Run: headless pygame with SDL's dummy video driver; simulated clock (each Clock.tick advances the game by its frame time, no real sleeping); random seed 0; keys injected as events and as key.get_pressed() state; mouse plan: one left click at the window centre at the start of phase 2, then a move to the lower-right quarter at the start of phase 3.
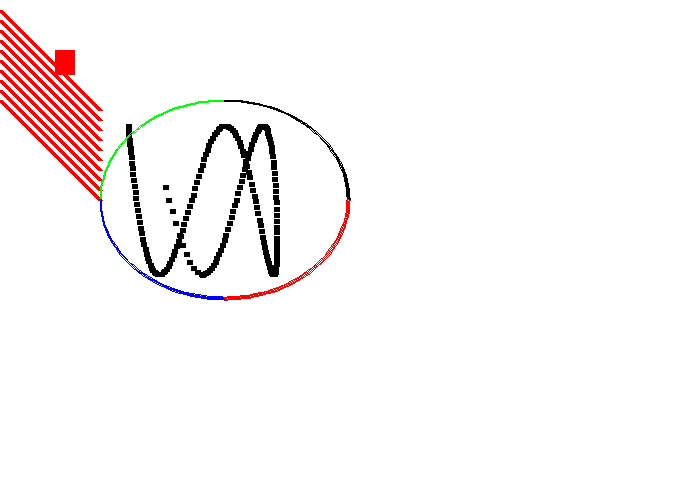
Frame 1 of 4 · flips 1–60 · no input
Frame 2 of 4 · flips 61–180 · clicked the window centre · tapped SPACE, RETURN · held RIGHT (→), D · screen unchanged from frame 1, image omitted
Frame 3 of 4 · flips 181–300 · moved the mouse to the lower-right quarter · held DOWN (↓), S · screen unchanged from frame 2, image omitted
Frame 4 of 4 · flips 301–420 · held LEFT (←), A, UP (↑), W · screen unchanged from frame 3, image omitted

The pygame program that drew these frames:


import math
# Import a library of functions called 'pygame'
import pygame
# Initialize the game engine
pygame.init()

# Define some colors
BLACK = (0,0,0)
WHITE = (255,255,255)
GREEN = (0,255,0)
RED = (255,0,0)
BLUE = (0,0,255)
PI = math.pi

#Opening and setting the window size
size = (700, 500)
screen = pygame.display.set_mode(size)

# Loop until the user clicks the close button.
done = False

# Used to manage how fast the screen updates
clock = pygame.time.Clock()

# -------- Main Program Loop -----------
while not done:
    # --- Main event loop
    for event in pygame.event.get(): # User did something
        if event.type == pygame.QUIT: # If user clicked close
            done = True # Flag that we are done so we exit this loop
        elif event.type == pygame.KEYDOWN:
            print("User pressed a key.")
        elif event.type == pygame.KEYUP:
            print("User let go of a key.")
        elif event.type == pygame.MOUSEBUTTONDOWN:
            print("User pressed a mouse button")

    # --- Game logic should go here

    # --- Drawing code should go here

    # First, clear the screen to white. Don't put other drawing commands
    # above this, or they will be erased with this command.
    screen.fill(WHITE)

    for y_offset in range(0, 100, 10):
        pygame.draw.line(screen,RED,[0,10+y_offset],[100,110+y_offset],5)

    for i in range(200):

        radians_x = i / float(20)
        radians_y = i / float(6)

        x = int(75 * math.sin(radians_x)) + 200
        y = int(75 * math.cos(radians_y)) + 200

        pygame.draw.line(screen, BLACK, [x,y], [x+5,y], 5)

    pygame.draw.rect(screen, RED, [55, 50, 20, 25])

    # Draw an arc as part of an ellipse. Use radians to determine what
    # angle to draw.
    pygame.draw.arc(screen, GREEN, [100,100,250,200],  PI/2,     PI, 2)
    pygame.draw.arc(screen, BLACK, [100,100,250,200],     0,   PI/2, 2)
    pygame.draw.arc(screen, RED,   [100,100,250,200],3*PI/2,   2*PI, 2)
    pygame.draw.arc(screen, BLUE,  [100,100,250,200],    PI, 3*PI/2, 2)

    # --- Go ahead and update the screen with what we've drawn.
    pygame.display.flip()

    # --- Limit to 60 frames per second
    clock.tick(60)
